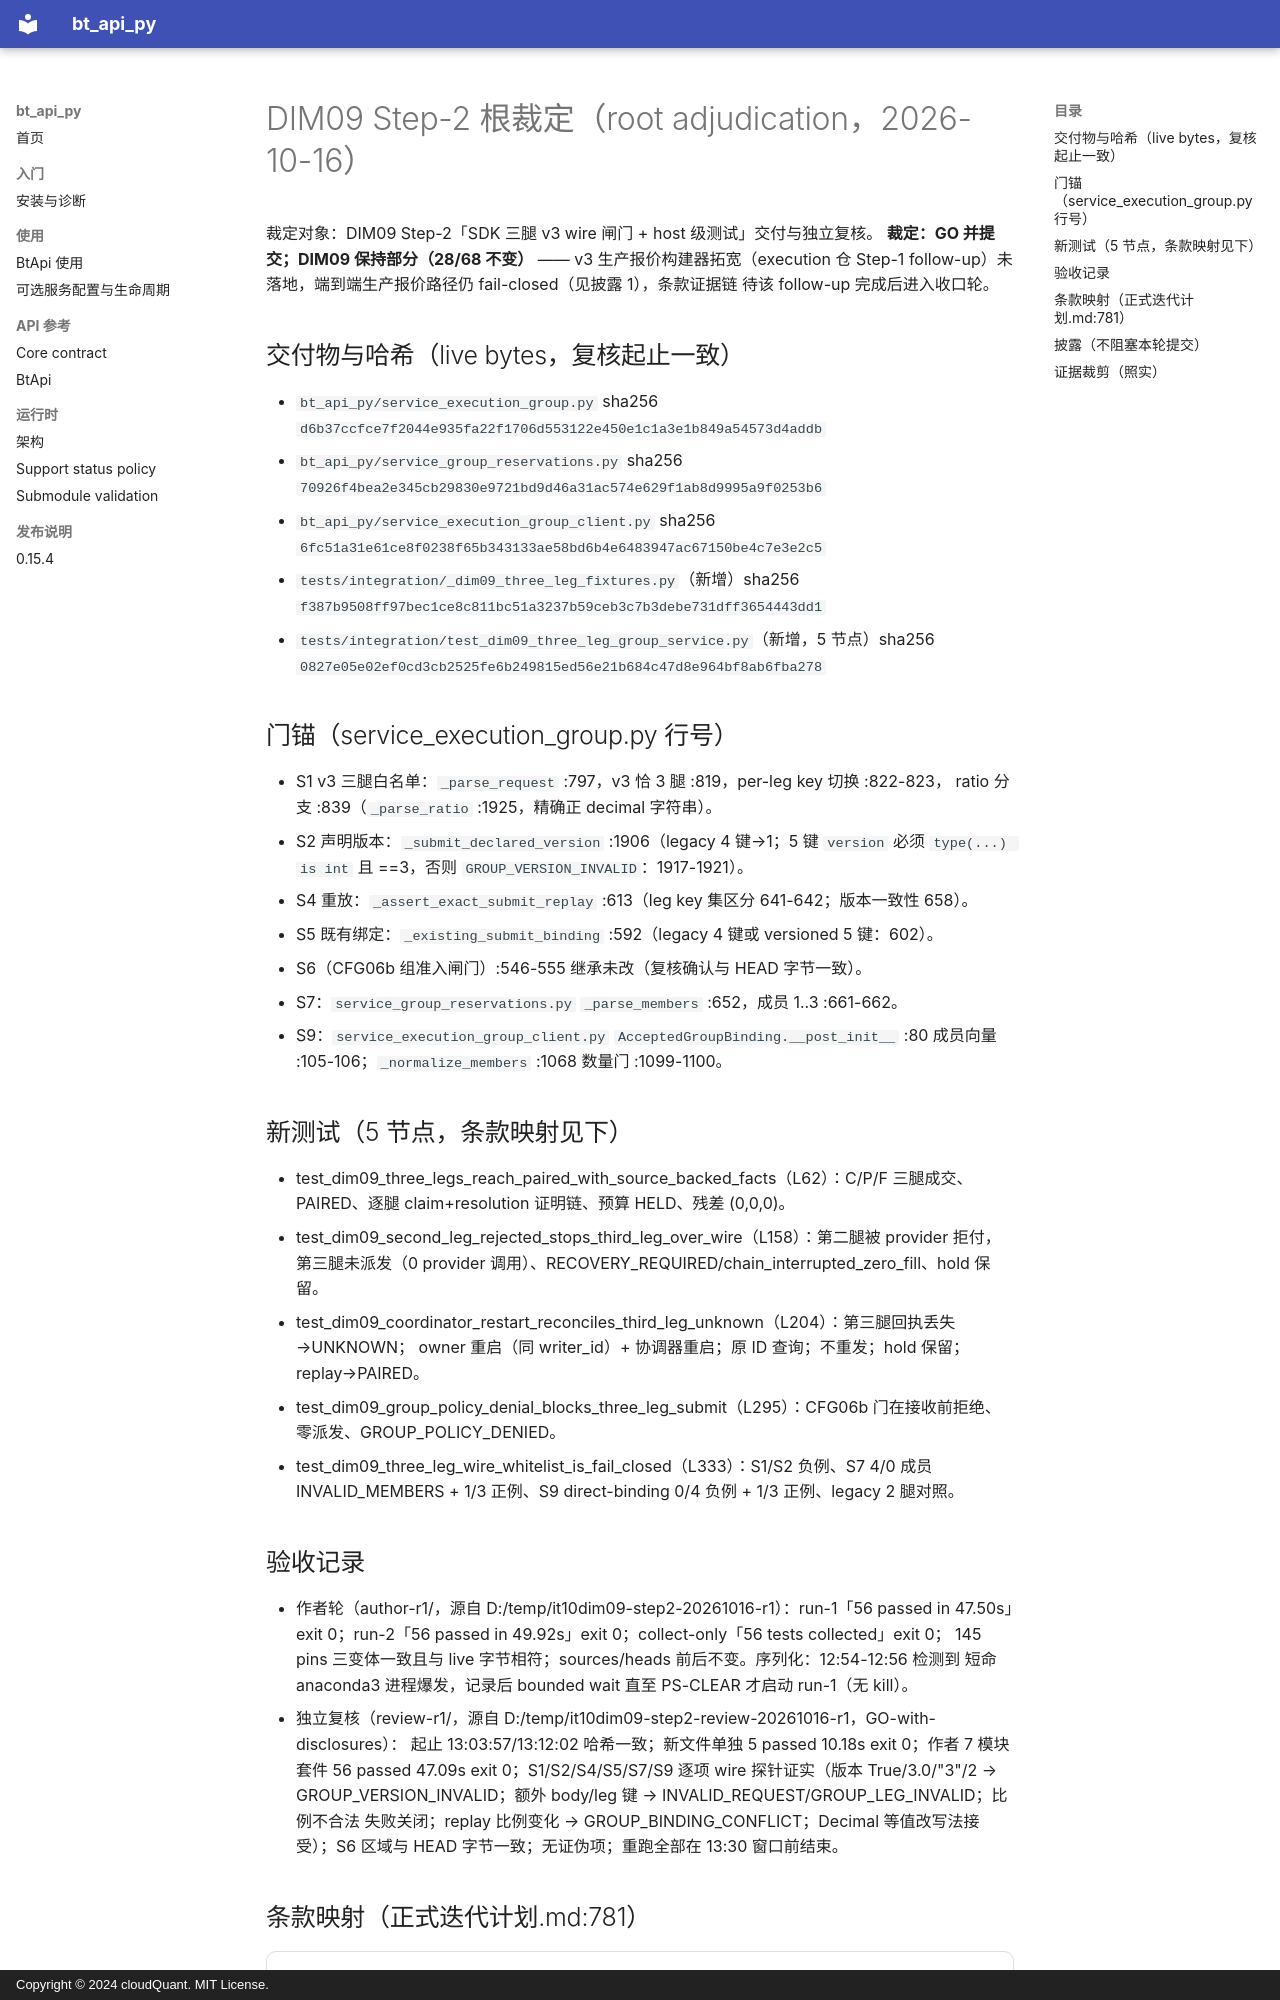

repository: cloudQuant/bt_api_py · page: 迭代计划/迭代10-可选组件与可配置通信/evidence/dim09-step2-three-leg-wire-20261016/root-adjudication/index.html · generator: mkdocs · copyright: Copyright © 2024 cloudQuant. MIT License.

# DIM09 Step-2 根裁定（root adjudication，2026-10-16）

裁定对象：DIM09 Step-2「SDK 三腿 v3 wire 闸门 + host 级测试」交付与独立复核。
**裁定：GO 并提交；DIM09 保持部分（28/68 不变）** —— v3 生产报价构建器拓宽（execution
仓 Step-1 follow-up）未落地，端到端生产报价路径仍 fail-closed（见披露 1），条款证据链
待该 follow-up 完成后进入收口轮。

## 交付物与哈希（live bytes，复核起止一致）

- `bt_api_py/service_execution_group.py` sha256
  `d6b37ccfce7f2044e935fa22f1706d553122e450e1c1a3e1b849a54573d4addb`
- `bt_api_py/service_group_reservations.py` sha256
  `70926f4bea2e345cb29830e9721bd9d46a31ac574e629f1ab8d9995a9f0253b6`
- `bt_api_py/service_execution_group_client.py` sha256
  `6fc51a31e61ce8f0238f65b343133ae58bd6b4e6483947ac67150be4c7e3e2c5`
- `tests/integration/_dim09_three_leg_fixtures.py`（新增）sha256
  `f387b9508ff97bec1ce8c811bc51a3237b59ceb3c7b3debe731dff3654443dd1`
- `tests/integration/test_dim09_three_leg_group_service.py`（新增，5 节点）sha256
  `0827e05e02ef0cd3cb2525fe6b249815ed56e21b684c47d8e964bf8ab6fba278`

## 门锚（service_execution_group.py 行号）

- S1 v3 三腿白名单：`_parse_request` :797，v3 恰 3 腿 :819，per-leg key 切换 :822-823，
  ratio 分支 :839（`_parse_ratio` :1925，精确正 decimal 字符串）。
- S2 声明版本：`_submit_declared_version` :1906（legacy 4 键→1；5 键 `version` 必须
  `type(...) is int` 且 ==3，否则 `GROUP_VERSION_INVALID`：1917-1921）。
- S4 重放：`_assert_exact_submit_replay` :613（leg key 集区分 641-642；版本一致性 658）。
- S5 既有绑定：`_existing_submit_binding` :592（legacy 4 键或 versioned 5 键：602）。
- S6（CFG06b 组准入闸门）:546-555 继承未改（复核确认与 HEAD 字节一致）。
- S7：`service_group_reservations.py` `_parse_members` :652，成员 1..3 :661-662。
- S9：`service_execution_group_client.py` `AcceptedGroupBinding.__post_init__` :80 成员向量
  :105-106；`_normalize_members` :1068 数量门 :1099-1100。

## 新测试（5 节点，条款映射见下）

- test_dim09_three_legs_reach_paired_with_source_backed_facts（L62）：C/P/F 三腿成交、
  PAIRED、逐腿 claim+resolution 证明链、预算 HELD、残差 (0,0,0)。
- test_dim09_second_leg_rejected_stops_third_leg_over_wire（L158）：第二腿被 provider 拒付，
  第三腿未派发（0 provider 调用）、RECOVERY_REQUIRED/chain_interrupted_zero_fill、hold 保留。
- test_dim09_coordinator_restart_reconciles_third_leg_unknown（L204）：第三腿回执丢失→UNKNOWN；
  owner 重启（同 writer_id）+ 协调器重启；原 ID 查询；不重发；hold 保留；replay→PAIRED。
- test_dim09_group_policy_denial_blocks_three_leg_submit（L295）：CFG06b 门在接收前拒绝、
  零派发、GROUP_POLICY_DENIED。
- test_dim09_three_leg_wire_whitelist_is_fail_closed（L333）：S1/S2 负例、S7 4/0 成员
  INVALID_MEMBERS + 1/3 正例、S9 direct-binding 0/4 负例 + 1/3 正例、legacy 2 腿对照。
